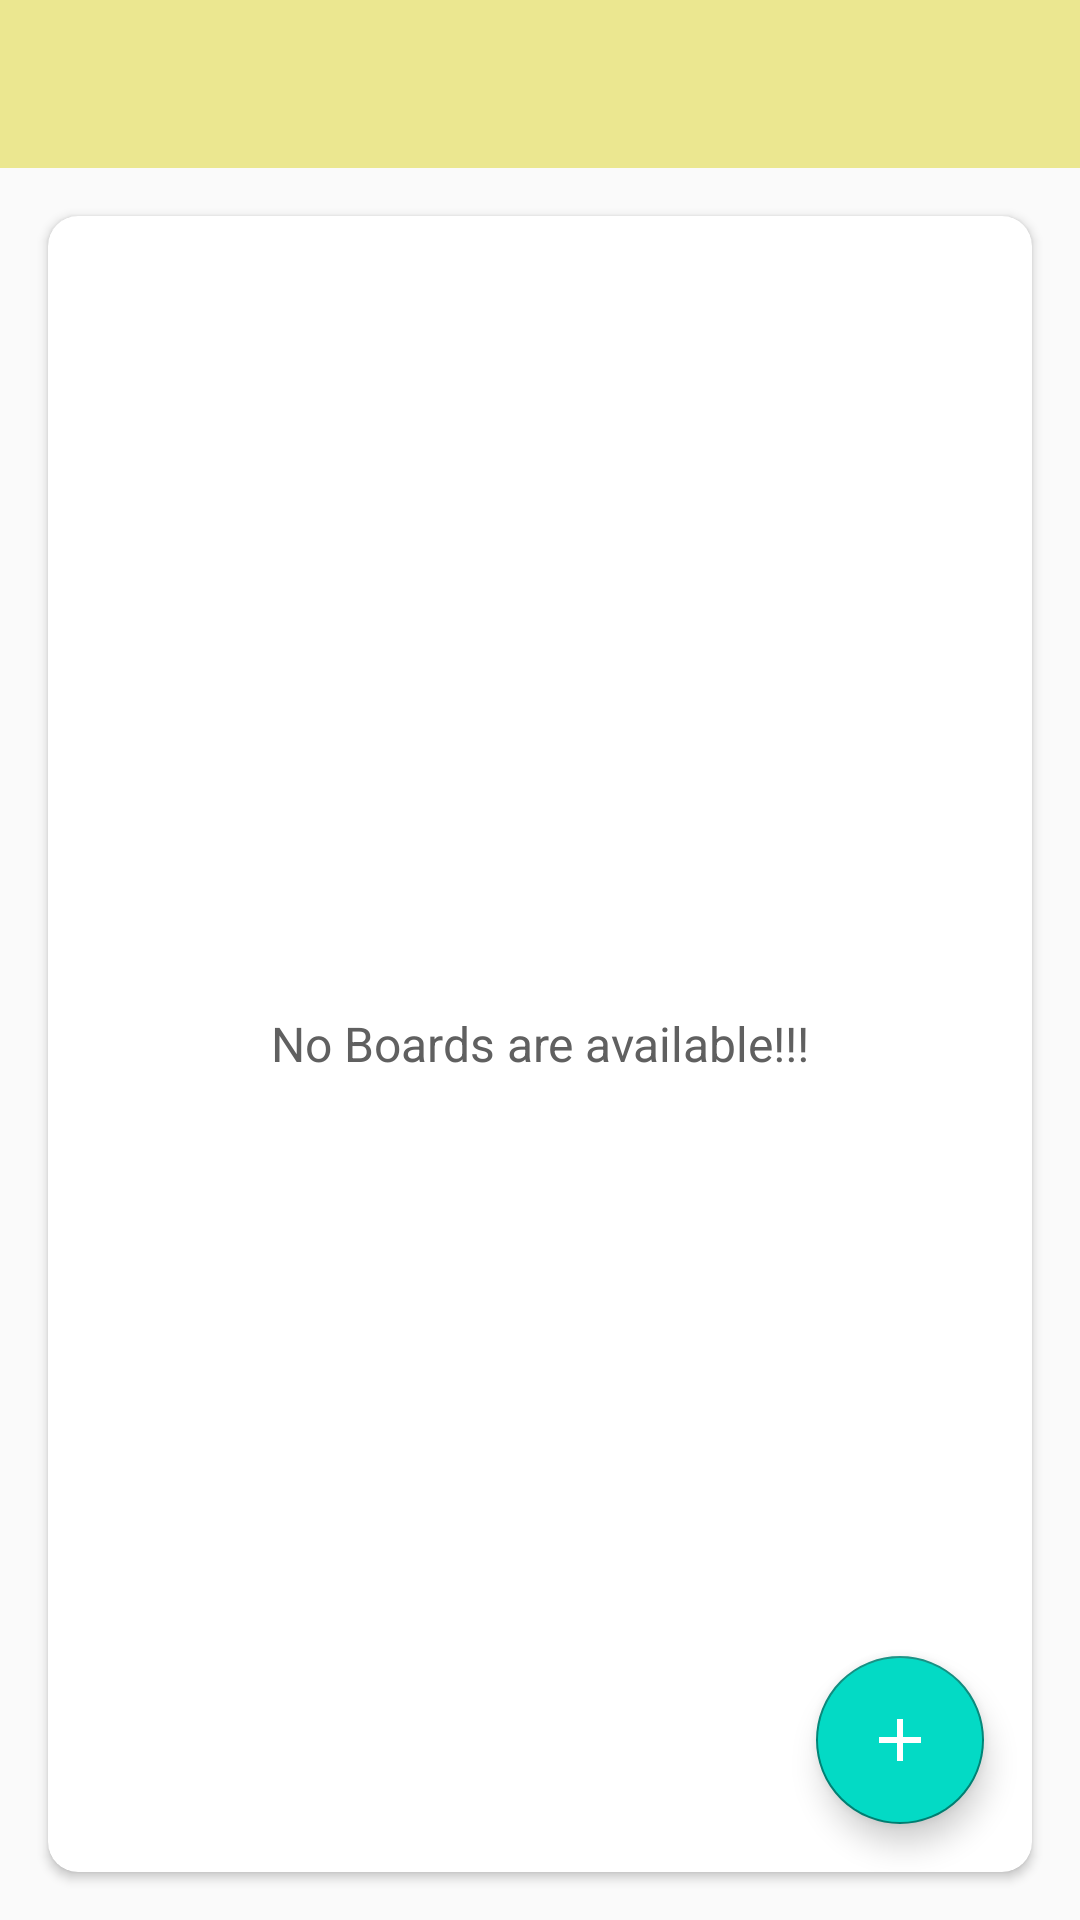

Layout XML and referenced resources for this Android screen:
<!-- AndroidManifest.xml: activity theme firebase_project.NoActionBar -->
<!-- res/layout/activity_boards_list.xml -->
<?xml version="1.0" encoding="utf-8"?>
<LinearLayout xmlns:android="http://schemas.android.com/apk/res/android"
    xmlns:app="http://schemas.android.com/apk/res-auto"
    xmlns:tools="http://schemas.android.com/tools"
    android:layout_width="match_parent"
    android:layout_height="match_parent"
    android:background="@drawable/ic_background"
    android:gravity="center"
    android:orientation="vertical"
    app:layout_behavior="@string/appbar_scrolling_view_behavior"
    tools:context=".Activities.operations.BoardsListActivity">

    <com.google.android.material.appbar.AppBarLayout
        android:layout_width="match_parent"
        android:layout_height="wrap_content"
        android:theme="@style/Theme.Projemanag.AppBarOverlay">

        <androidx.appcompat.widget.Toolbar
            android:id="@+id/toolbar_boards_list_activity"
            android:layout_width="match_parent"
            android:layout_height="?attr/actionBarSize"
            android:background="?attr/colorPrimary"
            app:titleTextColor="@color/black"
            app:popupTheme="@style/Theme.Projemanag.PopupOverlay" />

    </com.google.android.material.appbar.AppBarLayout>

    <androidx.cardview.widget.CardView
        android:layout_width="match_parent"
        android:layout_height="match_parent"
        android:background="@android:color/white"
        android:layout_margin="@dimen/main_screen_content_padding"
        android:elevation="@dimen/card_view_elevation"
        app:cardCornerRadius="@dimen/card_view_corner_radius">

        <androidx.recyclerview.widget.RecyclerView
            android:id="@+id/rv_boards_list"
            android:layout_width="match_parent"
            android:layout_height="match_parent"
            android:visibility="gone" />

        <TextView
            android:id="@+id/tv_no_boards_available"
            android:layout_width="match_parent"
            android:layout_height="match_parent"
            android:gravity="center"
            android:text="@string/no_boards_are_available"
            android:textColor="@color/item_plana_description_text_color"
            android:textSize="@dimen/no_boards_available_text_size" />


        <com.google.android.material.floatingactionbutton.FloatingActionButton
            android:id="@+id/fab_create_board"
            android:layout_width="wrap_content"
            android:layout_height="wrap_content"
            android:layout_gravity="bottom|end"
            android:backgroundTint="@color/teal_200"
            android:src="@drawable/ic_baseline_add"
            android:layout_margin="@dimen/fab_margin"
            app:tint="@color/white"
            android:contentDescription="Add task button" />

    </androidx.cardview.widget.CardView>






</LinearLayout>
<!-- resources referenced by this layout -->
<resources>
  <color name="black">#FF000000</color>
  <color name="item_plana_description_text_color">#606060</color>
  <color name="teal_200">#FF03DAC5</color>
  <color name="white">#FFFFFFFF</color>
  <dimen name="card_view_corner_radius">10dp</dimen>
  <dimen name="card_view_elevation">10dp</dimen>
  <dimen name="fab_margin">16dp</dimen>
  <dimen name="main_screen_content_padding">16dp</dimen>
  <dimen name="no_boards_available_text_size">16sp</dimen>
  <!-- drawable ic_baseline_add (drawable) -->
  <vector android:height="24dp"
      android:tint="#000000"
      android:viewportHeight="24"
      android:viewportWidth="24"
      android:width="24dp"
      xmlns:android="http://schemas.android.com/apk/res/android">
      <path android:fillColor="@android:color/black" android:pathData="M19,13h-6v6h-2v-6H5v-2h6V5h2v6h6v2z"/>
  </vector>
  <string name="no_boards_are_available">No Boards are available!!!</string>
  <style name="Theme.Projemanag.AppBarOverlay" parent="ThemeOverlay.AppCompat.Dark.ActionBar" />
  <style name="Theme.Projemanag.PopupOverlay" parent="ThemeOverlay.AppCompat.Light" />
  <style name="firebase_project.NoActionBar">
      <item name="windowActionBar">false</item>
          <item name="windowNoTitle">true</item></style>
</resources>
